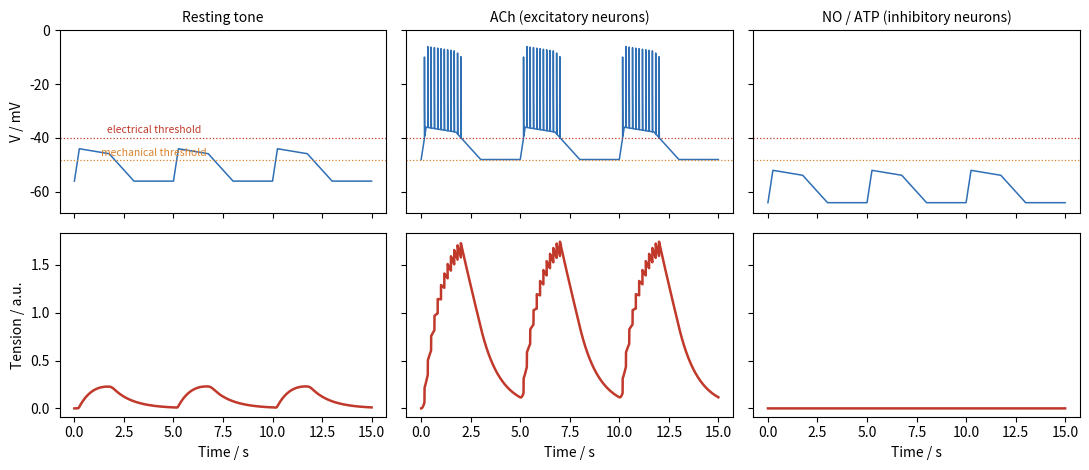

Python code for this plot:
# Slow waves, spikes and contraction in gastrointestinal smooth muscle (illustrative waveform model).
# The ICC-driven slow wave (period 5 s, as in the duodenum) is a fast upstroke, a plateau and slow
# repolarization, amplitude 12 mV on a resting potential of -56 mV. A spike (Ca2+ action potential,
# about 15 ms) fires at 6 /s whenever V exceeds the electrical threshold (-40 mV). Ca2+ entry is
# 0.1 * max(V - V_mech, 0) with mechanical threshold V_mech = -48 mV, plus a pulse per spike; tension
# follows Ca2+ entry with a 1 s time constant. ACh (excitatory motor neurons) depolarizes by 8 mV;
# NO/ATP from inhibitory motor neurons hyperpolarizes by 8 mV. Contraction frequency is set by the
# slow wave, contraction strength by the number of spikes riding on each plateau.
import matplotlib.pyplot as plt
import numpy as np

dt = 0.001
t = np.arange(0, 15, dt)
T = 5.0


def slow_wave(t):
    ph = (t % T) / T
    w = np.where(ph < 0.05, ph / 0.05,
                 np.where(ph < 0.35, 1.0 - 0.15 * (ph - 0.05) / 0.3,
                          np.where(ph < 0.6, 0.85 * (1 - (ph - 0.35) / 0.25), 0.0)))
    return w


def run(shift):
    V = -56.0 + shift + 12.0 * slow_wave(t)
    spikes = np.zeros_like(t)
    last = -1.0
    for i, ti in enumerate(t):
        if V[i] > -40.0 and ti - last > 1 / 6:
            last = ti
            spikes[i] = 1
    Vs = V.copy()
    for i in np.nonzero(spikes)[0]:
        k = np.arange(i, min(i + 15, len(t)))
        Vs[k] += 30 * np.exp(-(t[k] - t[i]) / 0.005)
    drive = 0.1 * np.clip(V + 48.0, 0, None) + spikes / dt * 0.15
    F = np.zeros_like(t)
    for i in range(1, len(t)):
        F[i] = F[i - 1] + dt * (drive[i] - F[i - 1]) / 1.0
    return Vs, F


cases = (("Resting tone", 0.0), ("ACh (excitatory neurons)", 8.0), ("NO / ATP (inhibitory neurons)", -8.0))
fig, axs = plt.subplots(2, 3, figsize=(11, 4.8), sharex=True, sharey="row")
for j, (name, sh) in enumerate(cases):
    Vs, F = run(sh)
    a, b = axs[0, j], axs[1, j]
    a.plot(t, Vs, color="#2f6fb5", lw=1.1)
    a.axhline(-40, color="#c0392b", ls=":", lw=0.9)
    a.axhline(-48, color="#d9822b", ls=":", lw=0.9)
    a.set_title(name, fontsize=10)
    b.plot(t, F, color="#c0392b", lw=1.8)
    b.set_xlabel("Time / s")
    if j == 0:
        a.set_ylabel("V / mV")
        b.set_ylabel("Tension / a.u.")
        a.text(4.0, -39, "electrical threshold", ha="center", va="bottom", fontsize=7.5, color="#c0392b")
        a.text(4.0, -47.5, "mechanical threshold", ha="center", va="bottom", fontsize=7.5, color="#d9822b")
axs[0, 0].set_ylim(-68, 0)
fig.tight_layout()
